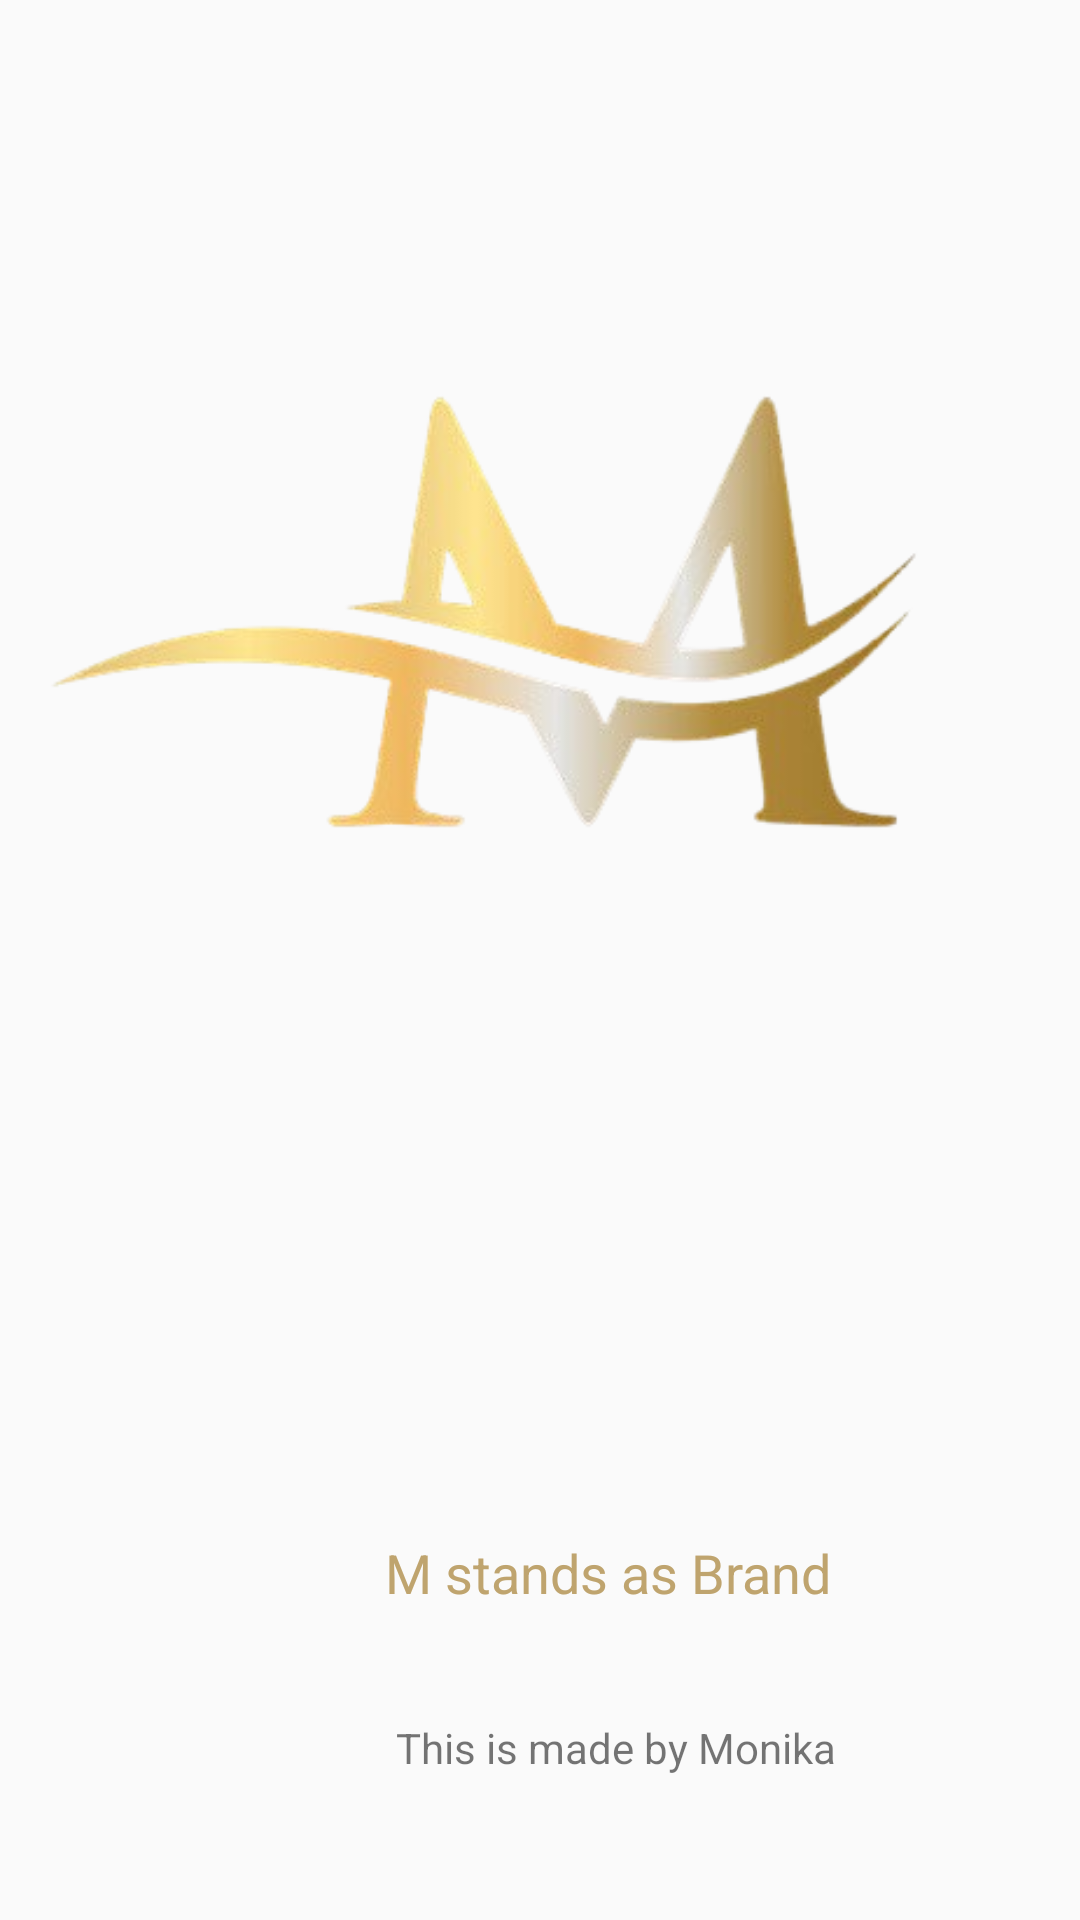

Write the Android layout XML for this screen, with the resource values it uses.
<!-- AndroidManifest.xml: application theme Theme.MyFirstApp -->
<!-- res/layout/activity_splashscreen.xml -->
<?xml version="1.0" encoding="utf-8"?>
<androidx.constraintlayout.widget.ConstraintLayout xmlns:android="http://schemas.android.com/apk/res/android"
    xmlns:app="http://schemas.android.com/apk/res-auto"
    xmlns:tools="http://schemas.android.com/tools"
    android:id="@+id/main"
    android:layout_width="match_parent"
    android:layout_height="match_parent"
    tools:context=".Splashscreen">

    <ImageView
        android:id="@+id/imageView5"
        android:layout_width="400dp"
        android:layout_height="400dp"
        android:layout_marginTop="4dp"
        android:foregroundGravity="center"
        app:layout_constraintStart_toStartOf="parent"
        app:layout_constraintTop_toTopOf="parent"
        app:srcCompat="@drawable/logo" />

    <TextView
        android:id="@+id/textView4"
        android:layout_width="wrap_content"
        android:layout_height="wrap_content"
        android:layout_marginStart="132dp"
        android:layout_marginBottom="48dp"
        android:text="This is made by Monika"
        app:layout_constraintBottom_toBottomOf="parent"
        app:layout_constraintStart_toStartOf="parent" />

    <TextView
        android:id="@+id/textView5"
        android:layout_width="wrap_content"
        android:layout_height="wrap_content"
        android:layout_marginTop="108dp"
        android:text="M stands as Brand"
        android:textColor="#BFA46E"
        android:textSize="18sp"
        app:layout_constraintEnd_toEndOf="@+id/imageView5"
        app:layout_constraintHorizontal_bias="0.51"
        app:layout_constraintStart_toStartOf="@+id/imageView5"
        app:layout_constraintTop_toBottomOf="@+id/imageView5" />
</androidx.constraintlayout.widget.ConstraintLayout>
<!-- resources referenced by this layout -->
<resources>
  <!-- drawable logo: png bitmap (drawable, 56944 bytes) -->
  <style name="Theme.MyFirstApp" parent="Theme.AppCompat.DayNight.DarkActionBar">
  
  </style>
</resources>
